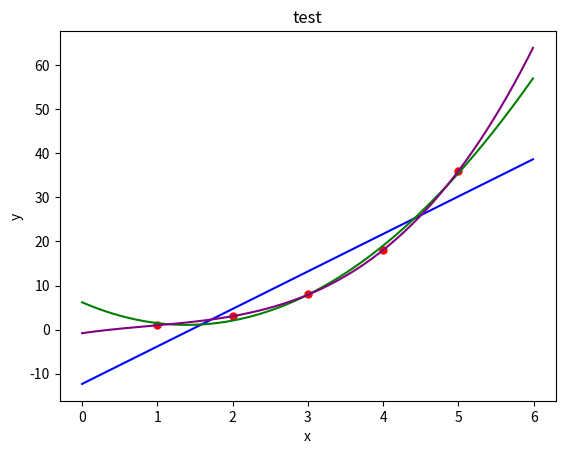

Here is the Python script that generated this plot:
import matplotlib.pyplot as plt
import numpy as np
from scipy import optimize


# 直线方程函数
def f_1(x, A, B):
    return A * x + B


# 二次曲线方程
def f_2(x, A, B, C):
    return A * x * x + B * x + C


# 三次曲线方程
def f_3(x, A, B, C, D):
    return A * x * x * x + B * x * x + C * x + D


def plot_test():
    plt.figure()

    # 拟合点
    x0 = [1, 2, 3, 4, 5]
    y0 = [1, 3, 8, 18, 36]

    # 绘制散点
    plt.scatter(x0[:], y0[:], 25, "red")

    # 直线拟合与绘制
    A1, B1 = optimize.curve_fit(f_1, x0, y0)[0]
    x1 = np.arange(0, 6, 0.01)
    y1 = A1 * x1 + B1
    plt.plot(x1, y1, "blue")

    # 二次曲线拟合与绘制
    A2, B2, C2 = optimize.curve_fit(f_2, x0, y0)[0]
    x2 = np.arange(0, 6, 0.01)
    y2 = A2 * x2 * x2 + B2 * x2 + C2
    plt.plot(x2, y2, "green")

    # 三次曲线拟合与绘制
    A3, B3, C3, D3 = optimize.curve_fit(f_3, x0, y0)[0]
    x3 = np.arange(0, 6, 0.01)
    y3 = A3 * x3 * x3 * x3 + B3 * x3 * x3 + C3 * x3 + D3
    plt.plot(x3, y3, "purple")

    plt.title("test")
    plt.xlabel('x')
    plt.ylabel('y')

    plt.show()


if __name__ == '__main__':
    plot_test()
